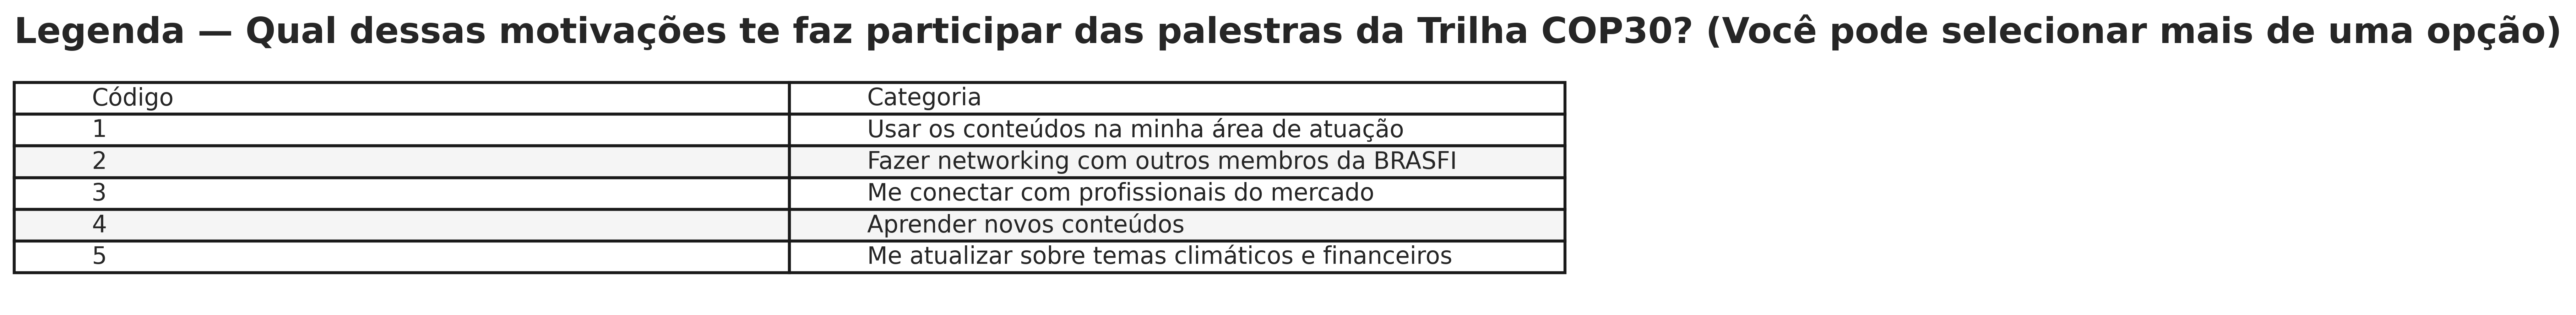

The file beside this chart, header and first rows:
code, label
1, Usar os conteúdos na minha área de atuaç…
2, Fazer networking com outros membros da B…
3, Me conectar com profissionais do mercado
4, Aprender novos conteúdos
5, Me atualizar sobre temas climáticos e fi…
